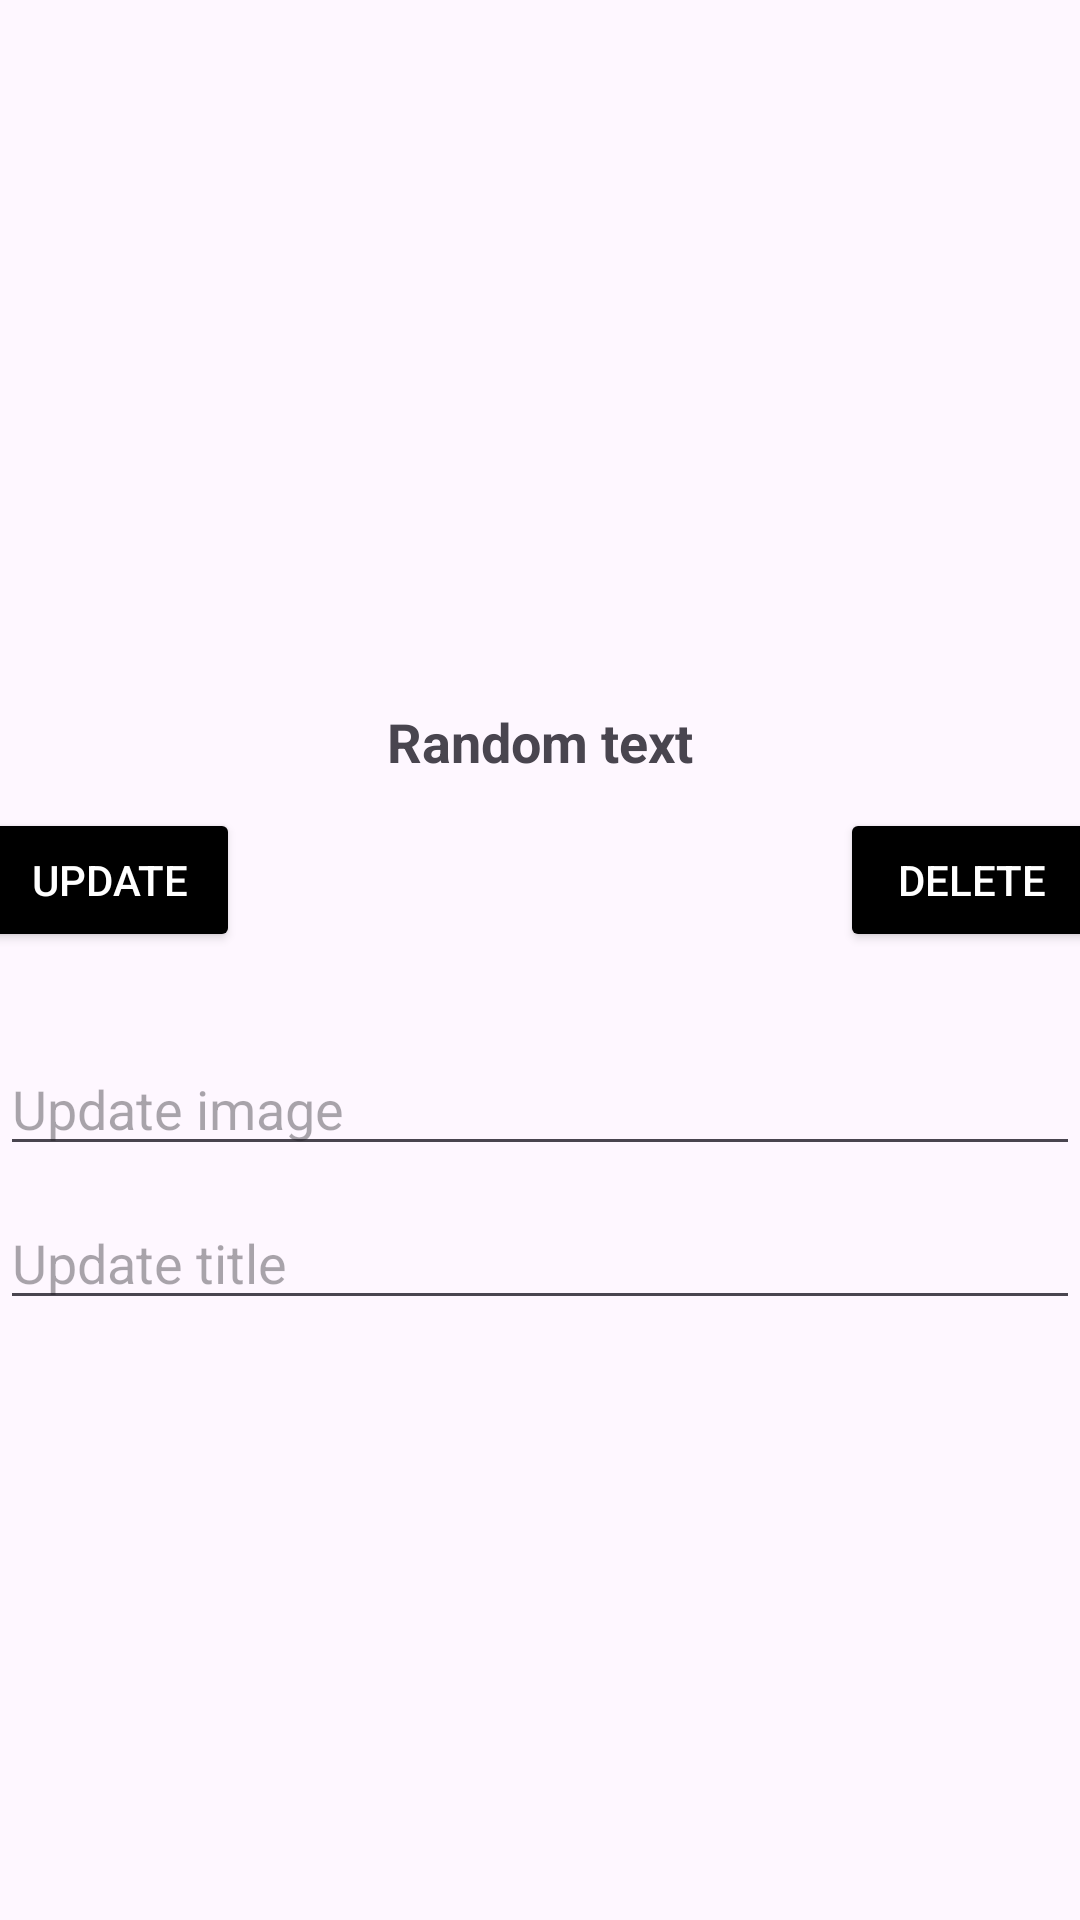

Layout XML and referenced resources for this Android screen:
<!-- AndroidManifest.xml: application theme Theme.AddRemoveItem -->
<!-- res/layout/fragment_update_delete.xml -->
<?xml version="1.0" encoding="utf-8"?>
<androidx.constraintlayout.widget.ConstraintLayout xmlns:android="http://schemas.android.com/apk/res/android"
    xmlns:tools="http://schemas.android.com/tools"
    android:layout_width="match_parent"
    android:layout_height="match_parent"
    xmlns:app="http://schemas.android.com/apk/res-auto"
    tools:context=".fragment.UpdateDeleteFragment">


<androidx.appcompat.widget.AppCompatImageView
    android:id="@+id/back_btn"
    android:layout_width="wrap_content"
    android:layout_height="wrap_content"
    android:src="@drawable/ic_back"
    app:layout_constraintStart_toStartOf="parent"
    app:layout_constraintTop_toTopOf="parent"
    android:layout_marginTop="30dp"
    android:layout_marginStart="15dp"
    />

    <androidx.appcompat.widget.AppCompatImageView
        android:id="@+id/item_image"
        android:layout_width="200dp"
        android:layout_height="200dp"
        app:layout_constraintStart_toStartOf="parent"
        app:layout_constraintEnd_toEndOf="parent"
        app:layout_constraintTop_toBottomOf="@id/back_btn"
        />
    <TextView
        android:id="@+id/item_tv"
        android:layout_width="200dp"
        android:layout_height="wrap_content"
        app:layout_constraintTop_toBottomOf="@id/item_image"
        android:text="Random text"
        android:gravity="center"
        app:layout_constraintStart_toStartOf="@id/item_image"
        app:layout_constraintEnd_toEndOf="@id/item_image"
        android:textSize="18dp"
        android:maxLines="1"
        android:textStyle="bold"
        android:layout_marginTop="5dp"
        />
    <androidx.appcompat.widget.AppCompatButton
        android:id="@+id/item_update_btn"
        android:layout_width="wrap_content"
        android:layout_height="wrap_content"
        app:layout_constraintEnd_toStartOf="@id/item_image"
        app:layout_constraintTop_toBottomOf="@id/item_tv"
        android:text="update"
        android:backgroundTint="@color/black"
        android:textColor="@color/white"
        android:layout_marginTop="10dp"
        />
    <androidx.appcompat.widget.AppCompatButton
        android:id="@+id/item_delete_btn"
        android:layout_width="wrap_content"
        android:layout_height="wrap_content"
        app:layout_constraintStart_toEndOf="@id/item_image"
        app:layout_constraintTop_toBottomOf="@id/item_tv"
        android:layout_marginTop="10dp"
        android:backgroundTint="@color/black"
        android:textColor="@color/white"
        android:text="delete"
        />
    <EditText
        android:id="@+id/update_image_et"
        android:layout_width="match_parent"
        android:layout_height="wrap_content"
        android:layout_marginTop="30dp"
        app:layout_constraintStart_toStartOf="parent"
        app:layout_constraintEnd_toEndOf="parent"
        app:layout_constraintTop_toBottomOf="@id/item_update_btn"
        android:hint="Update image"
        />
    <EditText
        android:id="@+id/update_title_et"
        android:layout_width="match_parent"
        android:layout_height="wrap_content"
        android:layout_marginTop="10dp"
        app:layout_constraintStart_toStartOf="parent"
        app:layout_constraintEnd_toEndOf="parent"
        app:layout_constraintTop_toBottomOf="@id/update_image_et"
        android:hint="Update title"
        />

</androidx.constraintlayout.widget.ConstraintLayout>
<!-- resources referenced by this layout -->
<resources>
  <style name="Theme.AddRemoveItem" parent="Base.Theme.AddRemoveItem" />
  <style name="Base.Theme.AddRemoveItem" parent="Theme.Material3.DayNight.NoActionBar">
          
          
      </style>
  <!-- not gathered from this repository: default colours our renderer supplied (Android Studio template values) -->
  <color name="black">#FF000000</color>
  <color name="white">#FFFFFFFF</color>
</resources>
